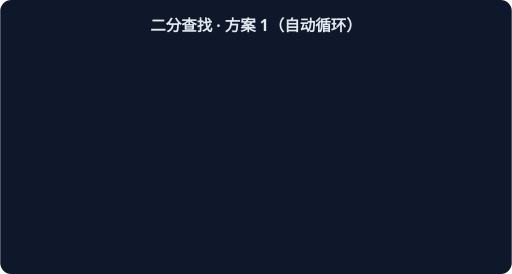
t = 0.00 s
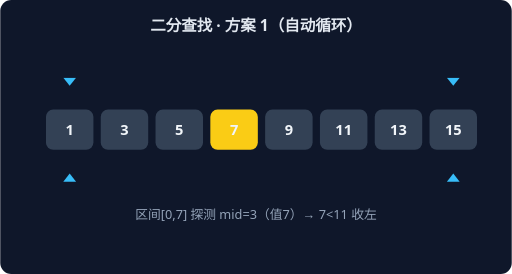
t = 0.93 s
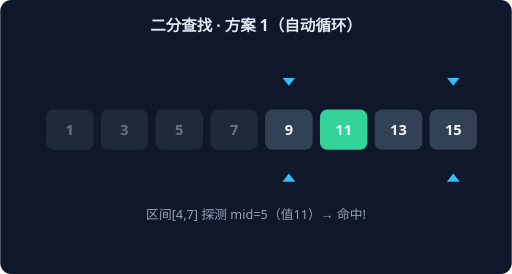
t = 1.87 s
t = 2.80 s: frame unchanged from t = 0.00 s, image omitted
t = 3.73 s: frame unchanged from t = 0.93 s, image omitted
t = 4.67 s: frame unchanged from t = 1.87 s, image omitted

The animated SVG that drew these frames (rendered in a browser with its animation timeline set to each time). Animation: 2 CSS @keyframes rules; one cycle of 5.60 s, repeats indefinitely.

<svg xmlns="http://www.w3.org/2000/svg" width="560" height="300" viewBox="0 0 560 300" font-family="system-ui,sans-serif">
<rect width="560" height="300" rx="12" fill="#0F172A"/>
<text x="280" y="34" text-anchor="middle" fill="#E2E8F0" font-size="17" font-weight="600">二分查找 · 方案 1（自动循环）</text>
<g style="animation:bs0 2.8s linear infinite both">
<rect x="50" y="120" width="52" height="44" rx="8" fill="#334155"/>
<text x="76" y="148" text-anchor="middle" fill="#F1F5F9" font-size="16" font-weight="700">1</text>
<rect x="110" y="120" width="52" height="44" rx="8" fill="#334155"/>
<text x="136" y="148" text-anchor="middle" fill="#F1F5F9" font-size="16" font-weight="700">3</text>
<rect x="170" y="120" width="52" height="44" rx="8" fill="#334155"/>
<text x="196" y="148" text-anchor="middle" fill="#F1F5F9" font-size="16" font-weight="700">5</text>
<rect x="230" y="120" width="52" height="44" rx="8" fill="#FACC15"/>
<text x="256" y="148" text-anchor="middle" fill="#F1F5F9" font-size="16" font-weight="700">7</text>
<rect x="290" y="120" width="52" height="44" rx="8" fill="#334155"/>
<text x="316" y="148" text-anchor="middle" fill="#F1F5F9" font-size="16" font-weight="700">9</text>
<rect x="350" y="120" width="52" height="44" rx="8" fill="#334155"/>
<text x="376" y="148" text-anchor="middle" fill="#F1F5F9" font-size="16" font-weight="700">11</text>
<rect x="410" y="120" width="52" height="44" rx="8" fill="#334155"/>
<text x="436" y="148" text-anchor="middle" fill="#F1F5F9" font-size="16" font-weight="700">13</text>
<rect x="470" y="120" width="52" height="44" rx="8" fill="#334155"/>
<text x="496" y="148" text-anchor="middle" fill="#F1F5F9" font-size="16" font-weight="700">15</text>
<path d="M 76 94 L 69 85 L 83 85 Z" fill="#38BDF8"/>
<path d="M 76 190 L 69 199 L 83 199 Z" fill="#38BDF8"/>
<path d="M 496 94 L 489 85 L 503 85 Z" fill="#38BDF8"/>
<path d="M 496 190 L 489 199 L 503 199 Z" fill="#38BDF8"/>
<text x="280" y="240" text-anchor="middle" fill="#94A3B8" font-size="14">区间[0,7] 探测 mid=3（值7）→ 7&lt;11 收左</text>
</g>
<g style="animation:bs1 2.8s linear infinite both">
<rect x="50" y="120" width="52" height="44" rx="8" fill="#1E293B"/>
<text x="76" y="148" text-anchor="middle" fill="#64748B" font-size="16" font-weight="700">1</text>
<rect x="110" y="120" width="52" height="44" rx="8" fill="#1E293B"/>
<text x="136" y="148" text-anchor="middle" fill="#64748B" font-size="16" font-weight="700">3</text>
<rect x="170" y="120" width="52" height="44" rx="8" fill="#1E293B"/>
<text x="196" y="148" text-anchor="middle" fill="#64748B" font-size="16" font-weight="700">5</text>
<rect x="230" y="120" width="52" height="44" rx="8" fill="#1E293B"/>
<text x="256" y="148" text-anchor="middle" fill="#64748B" font-size="16" font-weight="700">7</text>
<rect x="290" y="120" width="52" height="44" rx="8" fill="#334155"/>
<text x="316" y="148" text-anchor="middle" fill="#F1F5F9" font-size="16" font-weight="700">9</text>
<rect x="350" y="120" width="52" height="44" rx="8" fill="#34D399"/>
<text x="376" y="148" text-anchor="middle" fill="#F1F5F9" font-size="16" font-weight="700">11</text>
<rect x="410" y="120" width="52" height="44" rx="8" fill="#334155"/>
<text x="436" y="148" text-anchor="middle" fill="#F1F5F9" font-size="16" font-weight="700">13</text>
<rect x="470" y="120" width="52" height="44" rx="8" fill="#334155"/>
<text x="496" y="148" text-anchor="middle" fill="#F1F5F9" font-size="16" font-weight="700">15</text>
<path d="M 316 94 L 309 85 L 323 85 Z" fill="#38BDF8"/>
<path d="M 316 190 L 309 199 L 323 199 Z" fill="#38BDF8"/>
<path d="M 496 94 L 489 85 L 503 85 Z" fill="#38BDF8"/>
<path d="M 496 190 L 489 199 L 503 199 Z" fill="#38BDF8"/>
<text x="280" y="240" text-anchor="middle" fill="#94A3B8" font-size="14">区间[4,7] 探测 mid=5（值11）→ 命中!</text>
</g>
<style>
.bs0{opacity:0} @keyframes bs0{0%{opacity:0}0.00%{opacity:0}5.00%{opacity:1}45.00%{opacity:1}50.00%{opacity:0}100%{opacity:0}}
.bs1{opacity:0} @keyframes bs1{0%{opacity:0}50.00%{opacity:0}55.00%{opacity:1}95.00%{opacity:1}100.00%{opacity:0}100%{opacity:0}}
</style></svg>
